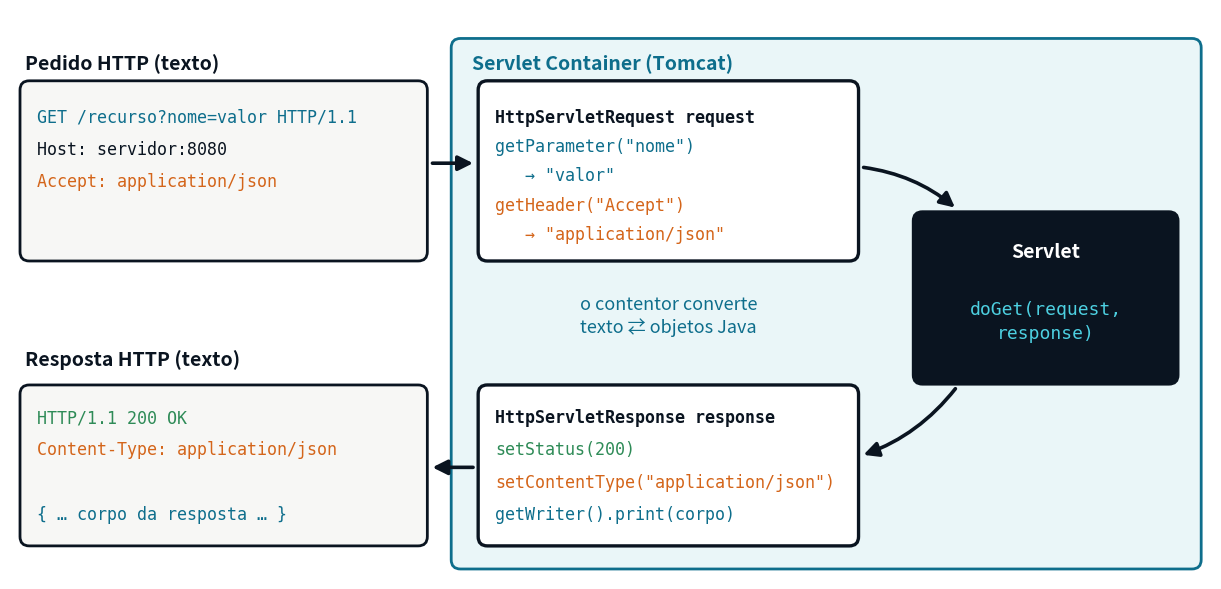

Write the Python code that produced this figure.
"""Esquema "da mensagem HTTP aos objetos Java e de volta" (Cap04 / Aula 04 da ASW).

Uso: python gen_cap04_http_objetos.py <ficheiro_saida.png>
"""
import sys

import matplotlib
matplotlib.use("Agg")
import matplotlib.pyplot as plt
from matplotlib.patches import FancyBboxPatch, FancyArrowPatch

DARK = "#0a1420"
MID = "#0e6e8c"
ACCENT = "#4dd0e1"
LIGHT = "#eaf6f8"
ORANGE = "#d4651a"
GREEN = "#2e8b57"
PAPER = "#f7f7f5"
FS = 14

out = sys.argv[1] if len(sys.argv) > 1 else "servlet-http-objetos.png"


def panel(ax, x0, y0, w, h, fc, ec, lw=2.0, z=1, dashed=False):
    ax.add_patch(FancyBboxPatch((x0, y0), w, h, boxstyle="round,pad=0.02,rounding_size=0.12",
                                fc=fc, ec=ec, lw=lw, zorder=z, ls="--" if dashed else "-"))


def lines(ax, x0, ytop, items, fs=FS - 1, step=0.42, bold_first=False):
    for k, (txt, col) in enumerate(items):
        ax.text(x0, ytop - k * step, txt, fontsize=fs, color=col, family="monospace",
                va="center", ha="left", zorder=3,
                fontweight="bold" if (bold_first and k == 0) else "normal")


def arrow(ax, x0, y0, x1, y1, color=DARK, lw=2.6, rad=0.0):
    ax.add_patch(FancyArrowPatch((x0, y0), (x1, y1), arrowstyle="-|>", mutation_scale=22,
                                 color=color, lw=lw, connectionstyle=f"arc3,rad={rad}", zorder=4))


def title(ax, x, y, txt, color=DARK, fs=FS, ha="left"):
    ax.text(x, y, txt, fontsize=fs, color=color, fontweight="bold", va="center", ha=ha, zorder=3)


fig, ax = plt.subplots(figsize=(15.6, 7.4), dpi=200)
ax.set_xlim(0, 15.6)
ax.set_ylim(0, 7.4)
ax.set_aspect("equal")
ax.axis("off")

# Contentor
panel(ax, 5.75, 0.15, 9.7, 6.85, LIGHT, MID, lw=2.0, z=0)
title(ax, 6.0, 6.7, "Servlet Container (Tomcat)", color=MID)

# --- Pedido HTTP (texto) ---
title(ax, 0.2, 6.7, "Pedido HTTP (texto)")
panel(ax, 0.15, 4.15, 5.25, 2.3, PAPER, DARK)
lines(ax, 0.35, 6.0, [
    ("GET /recurso?nome=valor HTTP/1.1", MID),
    ("Host: servidor:8080", DARK),
    ("Accept: application/json", ORANGE),
], fs=FS - 2)

# --- HttpServletRequest ---
panel(ax, 6.1, 4.15, 4.9, 2.3, "white", DARK, lw=2.4, z=1)
lines(ax, 6.3, 6.0, [
    ("HttpServletRequest request", DARK),
    ('getParameter("nome")', MID),
    ('   → "valor"', MID),
    ('getHeader("Accept")', ORANGE),
    ('   → "application/json"', ORANGE),
], fs=FS - 2, bold_first=True, step=0.38)

# --- Servlet ---
panel(ax, 11.75, 2.55, 3.4, 2.2, DARK, DARK, z=1)
ax.text(13.45, 4.25, "Servlet", fontsize=FS, color="white", fontweight="bold",
        ha="center", va="center", zorder=3)
ax.text(13.45, 3.35, "doGet(request,\nresponse)", fontsize=FS - 1, color=ACCENT,
        family="monospace", ha="center", va="center", zorder=3, linespacing=1.4)

# --- HttpServletResponse ---
panel(ax, 6.1, 0.45, 4.9, 2.05, "white", DARK, lw=2.4, z=1)
lines(ax, 6.3, 2.1, [
    ("HttpServletResponse response", DARK),
    ("setStatus(200)", GREEN),
    ('setContentType("application/json")', ORANGE),
    ("getWriter().print(corpo)", MID),
], fs=FS - 2, bold_first=True)

# --- Resposta HTTP (texto) ---
title(ax, 0.2, 2.85, "Resposta HTTP (texto)")
panel(ax, 0.15, 0.45, 5.25, 2.05, PAPER, DARK)
lines(ax, 0.35, 2.1, [
    ("HTTP/1.1 200 OK", GREEN),
    ("Content-Type: application/json", ORANGE),
    ("", DARK),
    ('{ … corpo da resposta … }', MID),
], fs=FS - 2)

# Setas
arrow(ax, 5.45, 5.4, 6.05, 5.4)
arrow(ax, 11.05, 5.35, 12.3, 4.8, rad=-0.15)
arrow(ax, 12.3, 2.5, 11.05, 1.6, rad=-0.15)
arrow(ax, 6.05, 1.45, 5.45, 1.45)

ax.text(8.55, 3.42, "o contentor converte\ntexto ⇄ objetos Java", fontsize=FS - 1, color=MID,
        style="italic", ha="center", va="center", linespacing=1.3)

fig.savefig(out, bbox_inches="tight", pad_inches=0.12, facecolor="white")
print("ok", out)
